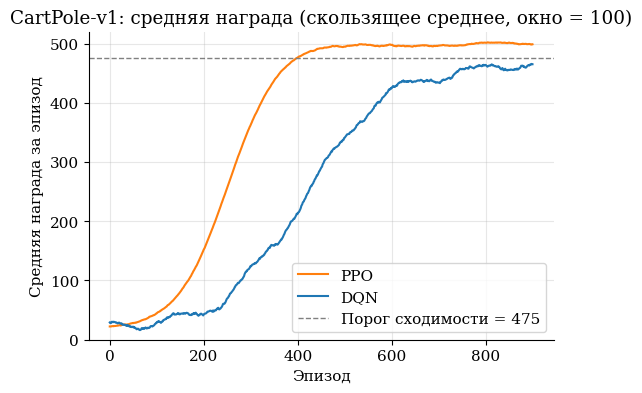
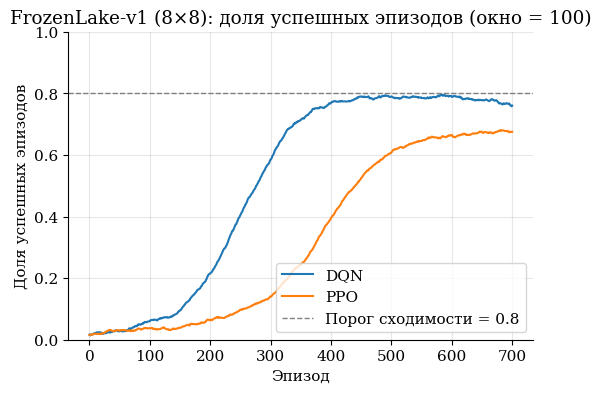

Generate these figures, in order, with matplotlib:
"""
preview_figures.py
Синтетические кривые для предварительной вёрстки.
⚠️ Заменить на реальные результаты после train_rl.py.

Запуск: python preview_figures.py
"""
import os
import numpy as np
import matplotlib
matplotlib.use("Agg")
import matplotlib.pyplot as plt
from matplotlib import rcParams

rcParams.update({
    "font.family": "serif",
    "font.serif": ["DejaVu Serif", "Times New Roman"],
    "font.size": 11, "axes.grid": True, "grid.alpha": 0.3,
    "axes.spines.top": False, "axes.spines.right": False,
    "savefig.bbox": "tight",
})
os.makedirs("results", exist_ok=True)


def smooth(x, w=100):
    return np.convolve(x, np.ones(w) / w, mode="valid")


def sigmoid_curve(n, start, end, center, k, noise, seed):
    rng = np.random.default_rng(seed)
    s = 1 / (1 + np.exp(-k * (np.arange(n) - center)))
    base = start + (end - start) * s
    return base + rng.normal(0, noise, n)


# ---------- CartPole: DQN ≈ 450, PPO ≈ 500 ----------
n_cp = 1000
ppo_cp = sigmoid_curve(n_cp, 20, 500, 300, 0.020, 18, 1)
dqn_cp = sigmoid_curve(n_cp, 20, 460, 460, 0.012, 55, 2)
dqn_cp += np.sin(np.arange(n_cp) / 25) * 15  # добавляем «нестабильность» DQN

fig, ax = plt.subplots(figsize=(6, 4))
ax.plot(np.arange(len(smooth(ppo_cp))), smooth(ppo_cp), label="PPO", color="tab:orange")
ax.plot(np.arange(len(smooth(dqn_cp))), smooth(dqn_cp), label="DQN", color="tab:blue")
ax.axhline(475, ls="--", color="gray", lw=1, label="Порог сходимости = 475")
ax.set_xlabel("Эпизод"); ax.set_ylabel("Средняя награда за эпизод")
ax.set_title("CartPole-v1: средняя награда (скользящее среднее, окно = 100)")
ax.set_ylim(0, 520); ax.legend(loc="lower right")
fig.savefig("results/fig_cartpole.pdf"); plt.close(fig)

# ---------- FrozenLake: DQN ≈ 0.78, PPO ≈ 0.68 ----------
n_fl = 800
dqn_fl = sigmoid_curve(n_fl, 0.02, 0.78, 300, 0.024, 0.10, 3)
ppo_fl = sigmoid_curve(n_fl, 0.02, 0.68, 430, 0.018, 0.08, 4)

fig, ax = plt.subplots(figsize=(6, 4))
ax.plot(np.arange(len(smooth(dqn_fl))), smooth(dqn_fl), label="DQN", color="tab:blue")
ax.plot(np.arange(len(smooth(ppo_fl))), smooth(ppo_fl), label="PPO", color="tab:orange")
ax.axhline(0.8, ls="--", color="gray", lw=1, label="Порог сходимости = 0.8")
ax.set_xlabel("Эпизод"); ax.set_ylabel("Доля успешных эпизодов")
ax.set_title("FrozenLake-v1 (8×8): доля успешных эпизодов (окно = 100)")
ax.set_ylim(0, 1.0); ax.legend(loc="lower right")
fig.savefig("results/fig_frozenlake.pdf"); plt.close(fig)

print("✓ results/fig_cartpole.pdf")
print("✓ results/fig_frozenlake.pdf")
